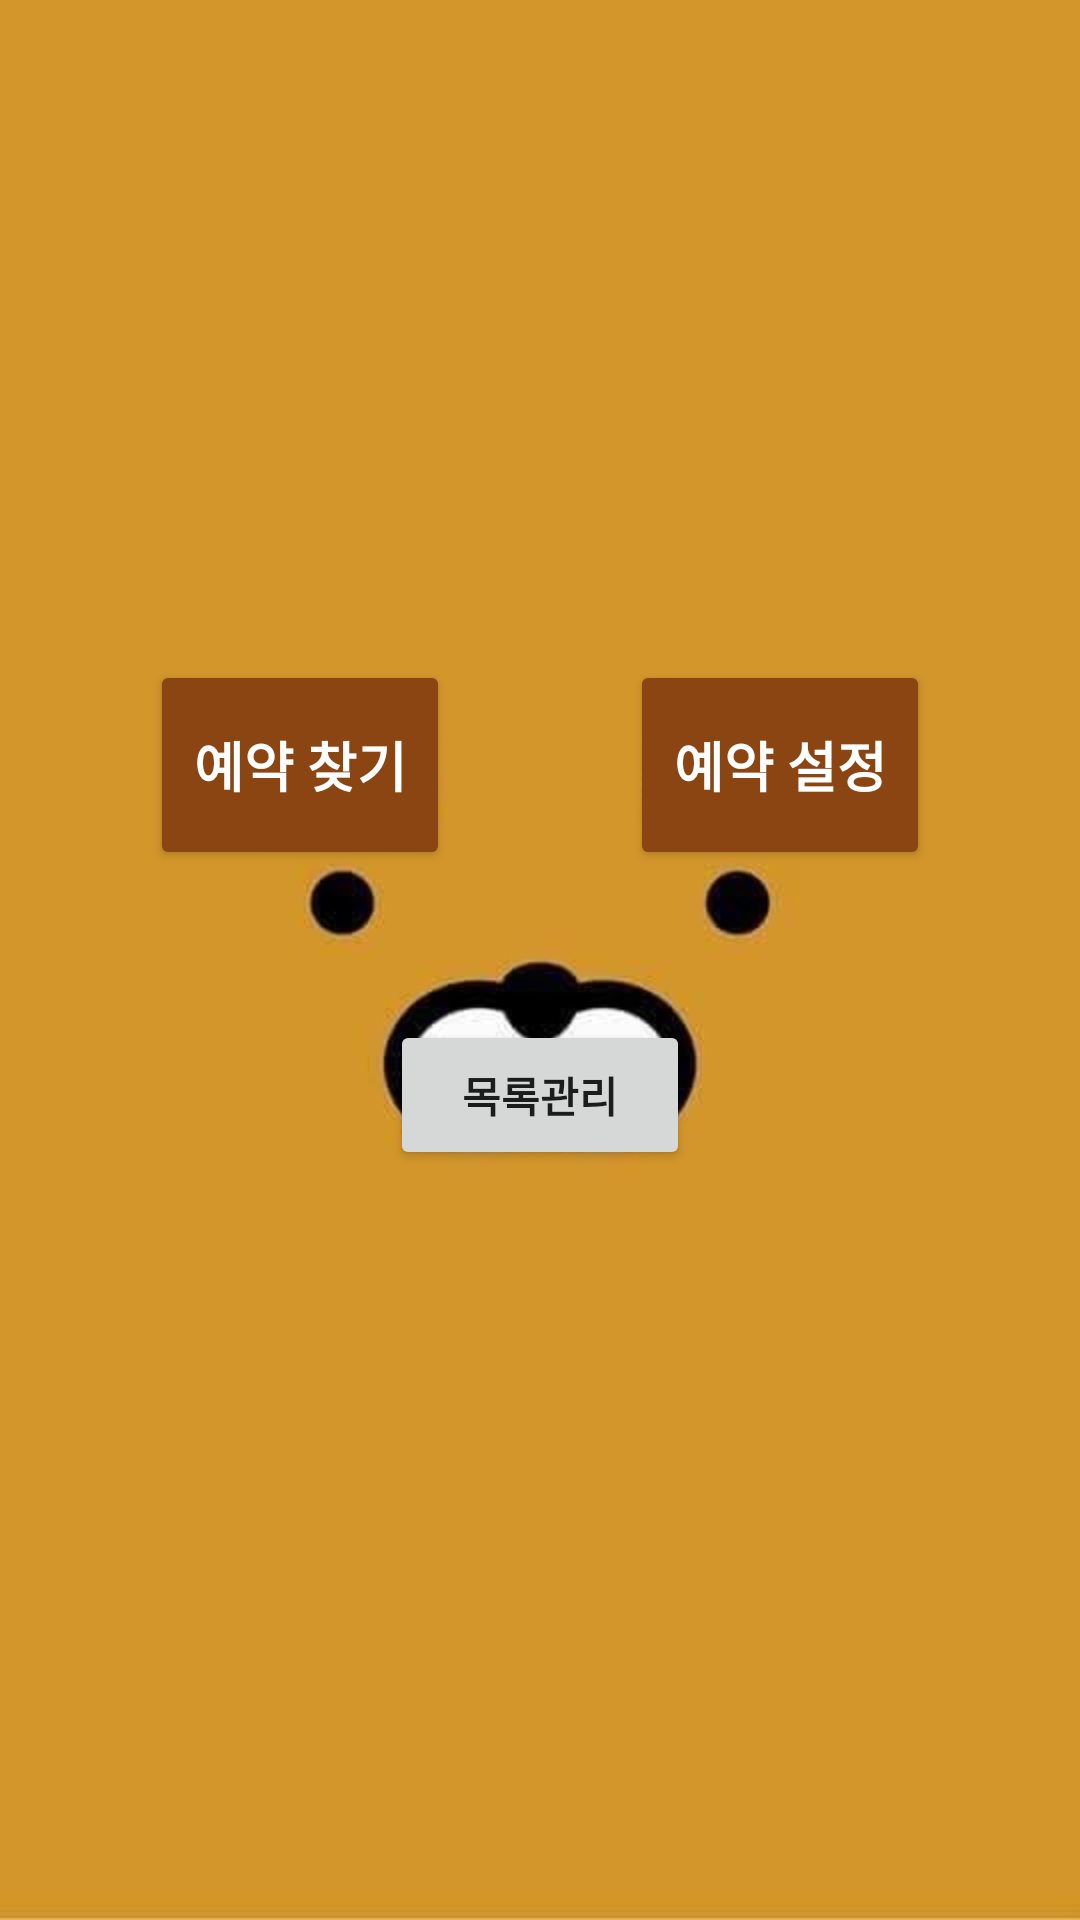

Reconstruct the res/layout file that produces this screen, plus the resources it refers to.
<!-- AndroidManifest.xml: application theme AppTheme -->
<!-- res/layout/activity_main.xml -->
<?xml version="1.0" encoding="utf-8"?>
<LinearLayout xmlns:android="http://schemas.android.com/apk/res/android"
    xmlns:app="http://schemas.android.com/apk/res-auto"
    xmlns:tools="http://schemas.android.com/tools"
    android:layout_width="match_parent"
    android:layout_height="match_parent"
    android:background="@drawable/rion"
    android:gravity="center"
    android:orientation="vertical"
    tools:context=".MainActivity">


    <LinearLayout
        android:id="@+id/lay2"
        android:layout_width="wrap_content"
        android:layout_height="wrap_content"
        android:layout_marginBottom="50dp"
        android:layout_weight="0"
        android:gravity="center"
        android:orientation="horizontal">

        <Button
            android:id="@+id/button"
            android:layout_width="100dp"
            android:layout_height="70dp"
            android:layout_marginRight="30dp"
            android:layout_marginBottom="0dp"
            android:layout_weight="0"
            android:backgroundTint="@color/colorPrimaryDark"
            android:onClick="buttonListener1"
            android:text="예약 찾기"
            android:textAlignment="center"
            android:textAllCaps="false"
            android:textSize="18sp"
            android:textStyle="bold"
            android:theme="@style/Base.Theme.MaterialComponents.Bridge" />

        <Button
            android:id="@+id/button2"
            android:layout_width="100dp"
            android:layout_height="70dp"
            android:layout_marginLeft="30dp"
            android:layout_marginBottom="0dp"
            android:layout_weight="0"
            android:backgroundTint="@color/colorPrimaryDark"
            android:backgroundTintMode="src_in"
            android:onClick="buttonListener2"
            android:text="예약 설정"
            android:textAlignment="center"
            android:textAllCaps="false"
            android:textSize="18sp"
            android:textStyle="bold"
            android:theme="@style/Base.Theme.MaterialComponents.Bridge" />

    </LinearLayout>

    <LinearLayout
        android:layout_width="wrap_content"
        android:layout_height="wrap_content"
        android:layout_marginBottom="30dp"
        android:layout_weight="0"
        android:gravity="center"
        android:orientation="horizontal">

        <Button
            android:id="@+id/memberButton"
            android:layout_width="100dp"
            android:layout_height="50dp"
            android:layout_weight="0"
            android:onClick="buttonListener3"
            android:text="목록관리"
            android:textAlignment="center"
            android:textAllCaps="false"
            android:textStyle="bold" />
    </LinearLayout>

</LinearLayout>
<!-- resources referenced by this layout -->
<resources>
  <color name="colorPrimaryDark">#8b4513</color>
  <!-- drawable rion: jpg bitmap (drawable-v24, 9051 bytes) -->
  <style name="AppTheme" parent="Theme.AppCompat.Light.DarkActionBar">
          W
          <item name="colorPrimary">@color/colorPrimary</item>
          <item name="colorPrimaryDark">@color/colorPrimaryDark</item>
          <item name="colorAccent">@color/colorBlack</item>
          <item name="colorControlNormal">@color/colorBlack</item>
          <item name="colorControlHighlight">@color/colorPrimaryDark</item>
          <item name="android:navigationBarColor">@color/colorBlack</item>
      </style>
  <color name="colorPrimary">#CD853F</color>
  <color name="colorBlack">#000000</color>
</resources>
